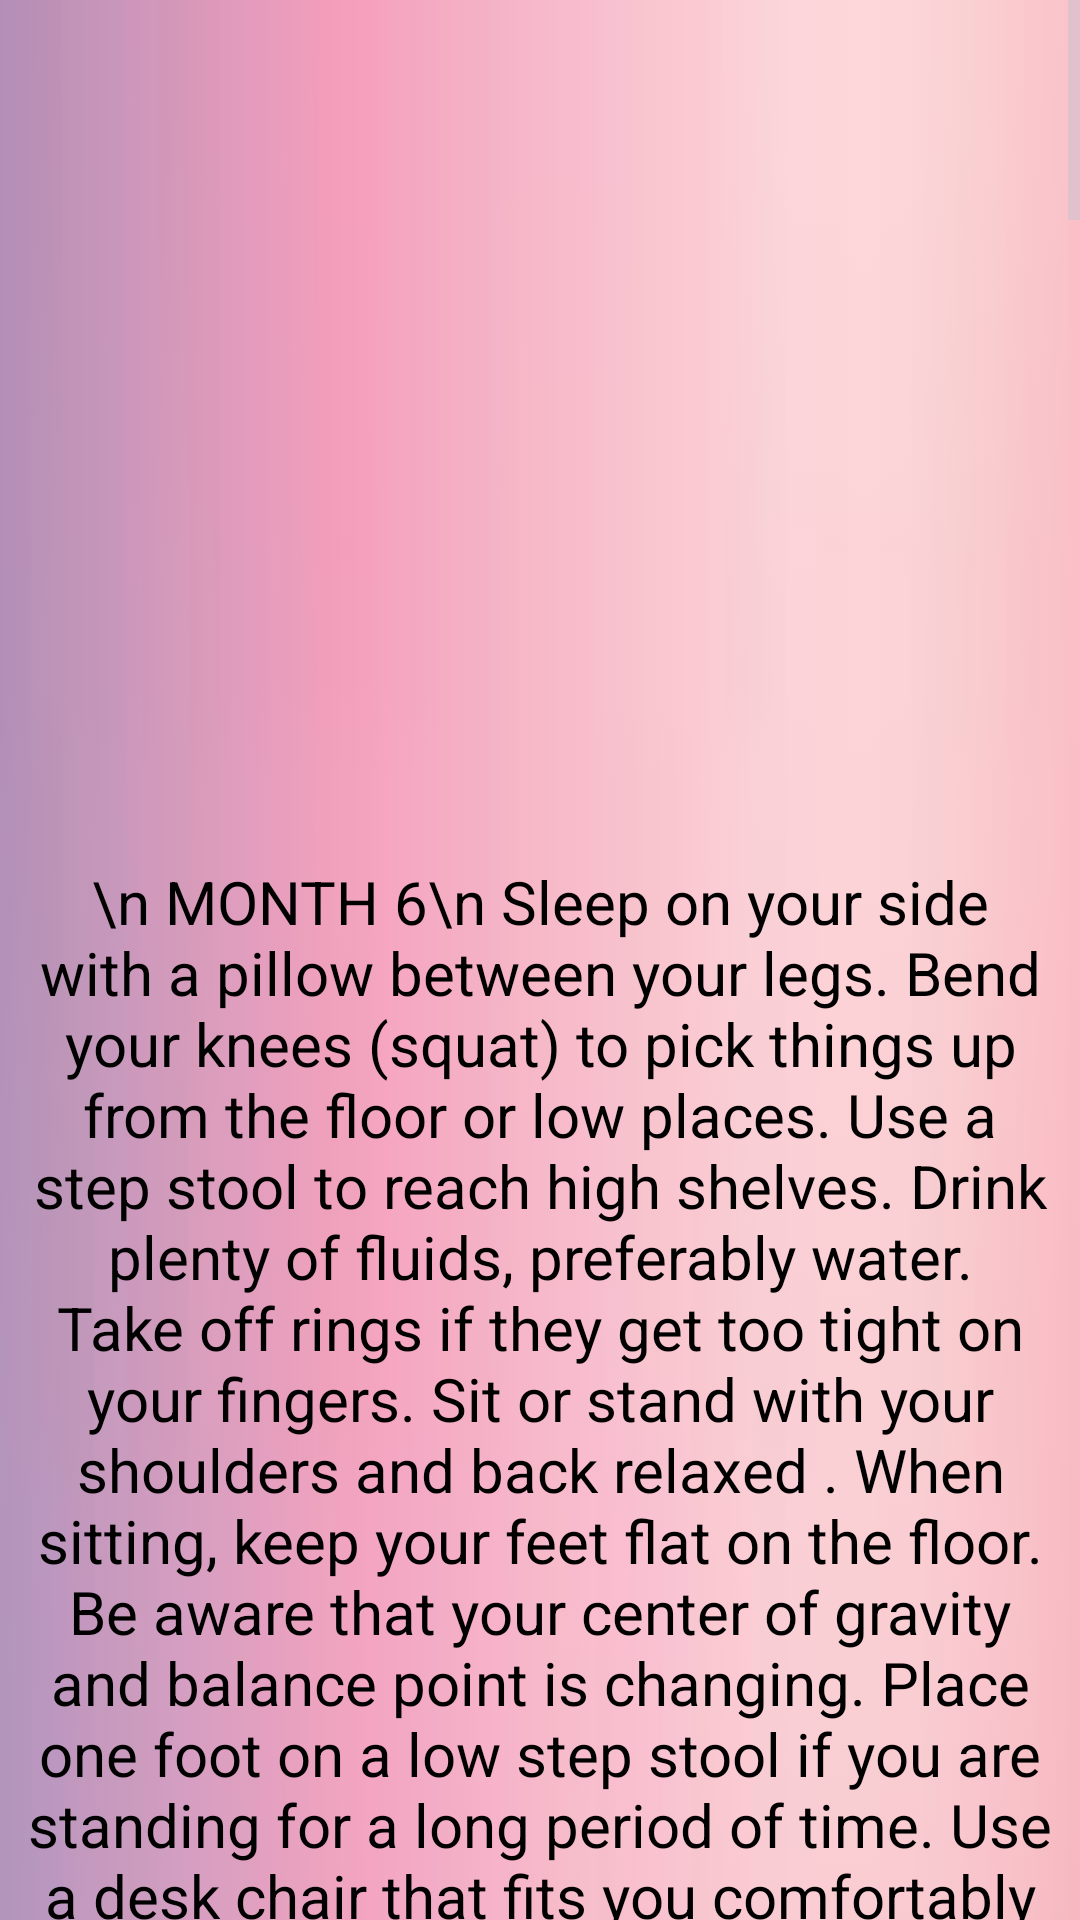

Write the Android layout XML for this screen, with the resource values it uses.
<!-- AndroidManifest.xml: application theme Theme.Material3.Dark -->
<!-- res/layout/dn6.xml -->
<?xml version="1.0" encoding="utf-8"?>
<androidx.constraintlayout.widget.ConstraintLayout xmlns:android="http://schemas.android.com/apk/res/android"
    android:layout_width="match_parent"
    android:layout_height="match_parent"
    xmlns:app="http://schemas.android.com/apk/res-auto"
    xmlns:tools="http://schemas.android.com/tools"
    tools:context=".dn6">
    <ScrollView
        android:layout_width="match_parent"
        android:layout_height="match_parent">
        <LinearLayout
            android:layout_width="match_parent"
            android:layout_height="match_parent"
            android:background="@drawable/download"
            android:orientation="vertical"
            android:weightSum="10"
            app:layout_constraintBaseline_toBaselineOf="parent"
            tools:layout_editor_absoluteX="28dp">

            <ImageView
                android:layout_width="wrap_content"
                android:layout_height="287dp"
                android:layout_gravity="center_horizontal"
                android:src="@drawable/nutri">

            </ImageView>

            <TextView
                android:layout_width="344dp"
                android:layout_height="5294dp"
                android:layout_gravity="center_horizontal"
                android:text="\n MONTH 6\n
Sleep on your side with a pillow between your legs.
Bend your knees (squat) to pick things up from the floor or low places.
Use a step stool to reach high shelves.
Drink plenty of fluids, preferably water.
Take off rings if they get too tight on your fingers.
Sit or stand with your shoulders and back relaxed .
When sitting, keep your feet flat on the floor.
Be aware that your center of gravity and balance point is changing.
Place one foot on a low step stool if you are standing for a long period of time.
Use a desk chair that fits you comfortably and supports your lower back.
Adjust your car seat and steering wheel to accommodate your changing shape.
Wash your hands thoroughly when handling uncooked meat.

Foods to include in 6th Month Pregnancy Diet
1. Eat foods rich in folic acid
During your sixth month pregnancy diet you must incorporate foods rich in folic acid. It is vital for the brain development of the foetus. Also, regular intake of folic acid aids in toning up the babyâ€™s spinal cord. The following foods are rich in folic acid.

Whole grain breads
Fortified Cereals
Vegetables like okra, lentils, Brussels sprouts, cauliflower, beets, peas, corns, and beans
Green vegetables like spinach, romaine lettuce, turnip leaves, mustard leaves, etc.
Broccoli
Fruits like avocados, strawberry, cantaloupe, raspberry, orange, grape, banana, etc.
Nuts like peanuts and almonds
Seeds like flax seeds, sunflower seeds, pumpkin seeds, and sesame seeds
2. Proteins
Proteins make up to an important nutrient of your sixth month pregnancy diet. However, make sure not to consume fatty fish, meat fat etc. In fact, itâ€™s better not to consume too much of meat and meat products during pregnancy, especially red meats. You must try to incorporate the following good sources of protein in your diet

Lean meat
Black beans
White fish
Tofu
Eggs
3. Carbohydrates
One or two portions of carbohydrates a day are advised when pregnant. But remember that this also is dependent on the amount of weight you have put on in this period. You should go for

Pasta
Potatoes
Oats
Sweet corn
Nuts
4. Vegetables
Vegetables have to be consumed throughout pregnancy. The nutritional value of vegetables is not a secret and while following sixth month pregnancy diet, vegetables become all the more crucial part of your daily diet. You should incorporate the following vegetables in your diet

Carrots
Tomatoes
Turnip
Pumpkin
Green beans
Beetroot
Cabbage
Eggplant/Brinjal
Asparagus
Spinach
These tasty vegetables will provide a nourishment for your baby and also to you.

5. Fresh Fruits
You know that Fresh fruits are said to deliver essential vitamins required for the progress of a healthy pregnancy. Fresh fruits are tasty as well as they refresh or revitalize you. Including different types of fruits in the daily meal menu can keep you away from various health issues which occur due to deficiency of vitamins.

The goodness that the fruits are loaded with makes them super foods to eat during pregnancy. Similarly, fruits also provide necessary minerals that help with the babys' growth and development. You can never get bored or tired of eating fruits since there is a huge variety.

Grapes
Apples
Oranges
Clementine
Bananas
Kiwis
Pears

6. Dairy Products
Dairy foods are rich in calcium. Intake of dairy products ensures that the baby will have strong bones and teeth. They are also rich in proteins. You can opt for low-fat or skimmed dairy products if you are worried about putting on weight. Try to take at least one liter of milk or milk products every day.

This you can achieve by taking one glass of milk in the morning and evening. If you used to avoid eating dairy products before, now you can sinfully indulge in them. Your babys' bones will get strong and it will also help you to save your calcium reserves. However, some women develop intolerance to lactose during pregnancy so always take advice from your nutritionist. Eat lots of

Yoghurt
Milk
Paneer
Cheese
7. Fluids
Remember to consume lots of water, juices during sixth month of pregnancy. Itâ€™s always better to drink fresh juices since they have presence of healthy natural sugars rather than unhealthy processed juices. Freshly squeezed fruit juices provide you with the necessary nutrients to have a healthy baby. Fluids not only provide essential minerals and nutrients but also help in keeping constipation away during pregnancy. It is recommended to drink 2 to 3 liters of fluids every day. It helps in replenishing and hydrating your body.

Foods to avoid in 6th Month Pregnancy Diet
Often pregnant women have cravings for sweet, spicy and unhealthy foods. It is okay to pamper yourself sometimes eating your favorite street food. There are a few foods that are a big NO while you are pregnant. Especially up to your 6th month. Here are few of them

1. Seafood
You can feel a sudden craving to eat sushi but never eat sushi during pregnancy. Raw fish carries high levels of methyl mercury that can lead to food borne diseases which can prove to be risky for the baby inside you.

2. Non-Pasteurized Cheese
Avoid soft cheeses at all cost since they are not pasteurized. Eat hard cheese only while pregnant, especially during your sixth month of pregnancy diet. Pathogenic bacteria can also be present in this cheese so its better to avoid it from your diet.

3. Under cooked Meat
Cook meat products very well as the pathogenic bacteria can be hidden in meat which can lead to various diseases if consumed under cooked. When you happen to cook meat for meals make sure to cook it really well so that you are able to digest it. It will help to avoid the risk of diseases like Listeriosis. It is best to completely avoid meat that is cooked outside in restaurants.

4. Spicy Street Food/Junk Food
Sometimes you will crave for hot and spicy foods but it is recommended to avoid too spicy foods. You must remember that now you just have three or four months to go for the final date. Moreover, spicy foods lead to stomach burns, and discomfort. It's also not a great flavor choice to give your baby, so resist your cravings for foods that are too spicy. You must eat healthy because the food which you eat also affects the child. Try and replace the junk food with other healthier snack options. Instead of potato chips, eat some freshly made banana chips and when you crave a sweet, indulge on some fresh and seasonal fruits.

5. Alcohol and Tobacco
The damage which is done to the foetus when you drink or smoke while pregnant can be beyond repair, or even fatal. You completely need to stay away from tobacco and alcohol while you are pregnant.

6. Caffeine
Avoid caffeinated drinks like tea, coffee and carbonated drinks. Drinking green tea is a much healthier option to choose as it soothes and calms you down, which is exactly what you need during pregnancy.

Except these foods, make sure to completely avoid taking any medicines without being prescribed by your doctor during pregnancy sixth month and even later. Only the supplements and medicines prescribed by health provider should be taken. Keep in mind to do some basic research if any medicines that you consume are safe for your little baby or not. Make sure you clearly inform the doctor that you are expecting.

Consuming a healthy and balanced diet and also providing essential nutrients to your body and baby has to be on your radar always. A healthy mother will deliver a healthy baby, so keep in mind that your health is of utmost importance too. When you ensure that what you eat everyday is nutritious and essential for your babyâ€™s growth, you ensure that your deliver a healthy bouncing baby.
"

                android:textAlignment="center"
                android:textColor="@color/black"
                android:textSize="20dp" />
        </LinearLayout>

    </ScrollView>



</androidx.constraintlayout.widget.ConstraintLayout>
<!-- resources referenced by this layout -->
<resources>
  <!-- drawable download: jpg bitmap (drawable, 2869 bytes) -->
  <!-- not gathered from this repository: default colours our renderer supplied (Android Studio template values) -->
  <color name="black">#FF000000</color>
</resources>
